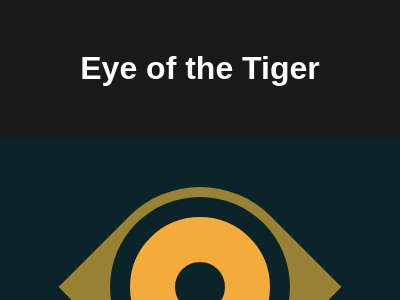

Write the HTML and CSS that draws this image.

<!DOCTYPE html>
<html lang="en">

<head>
    <meta charset="UTF-8">
    <meta name="viewport" content="width=device-width, initial-scale=1.0">
    <title>Eye of the Tiger</title>
    <style>
        * {
            margin: 0;
            padding: 0;
            box-sizing: border-box;
        }

        body {
            font-family: Arial, Helvetica, sans-serif;
            background-color: rgba(0, 0, 0, 0.9);
            width: 100vw;
            height: 100vh;
        }

        #header {
            text-align: center;
            color: white;
            margin: 50px auto;
        }

        #body {
            width: 400px;
            height: 300px;
            margin: auto;

            background: #0B2429;
            display: flex;
            justify-content: center;
            align-items: center;
        }

        .outCircle {
            width: 200px;
            height: 200px;
            background: #998235;
            border-radius: 50% 0;
            transform: rotate(45deg);
            display: flex;
            justify-content: center;
            align-items: center;

        }

        .inCircle {
            width: 140px;
            height: 140px;
            background: #0B2429;
            border-radius: 50%;
            border: 45px solid #F3AC3C;
            box-shadow: 0 0 0 20px #0B2429;
        }
    </style>
</head>

<body>
    <header id="header">
        <h1>Eye of the Tiger</h1>
    </header>
    <main id="body">
        <div class="outCircle">
            <div class="inCircle"></div>
        </div>
    </main>
</body>

</html>